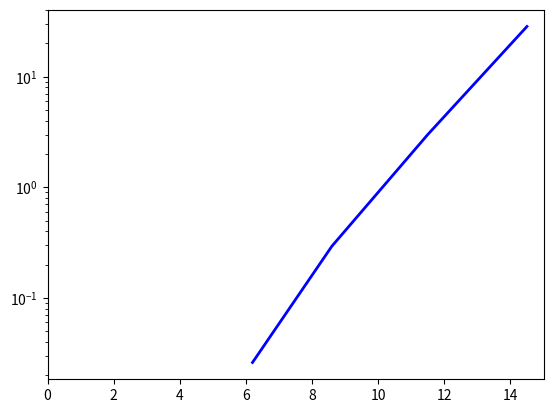

Python code for this plot:
import matplotlib.pyplot as plt

# Exact 
nx_exact = 256
order_exact = 2

# order = 0

nxs_0   = [64,    128,   256,  512]
times_0 = [0.026, 0.293, 3.0,  28.5]
t_95_0  = [6.2,   8.6,   11.5, 14.5]


nxs_1   = [32,    64,   128,  192,  256,  384]
times_1 = [0.019, 0.19, 1.48, 5.77, 12.9, 48.0]
t_95_1  = []

nxs_2   = [32,    64,  96,   128,  192]
times_2 = [0.118, 1.0, 3.64, 10.7, 39.5]
t_95_2  = []


fig = plt.figure()
ax = fig.add_subplot(1, 1, 1)
ax.set_yscale('log')
line, = ax.plot(t_95_0, times_0, color='blue', lw=2)
ax.set_xlim([0.0, 15.0])

plt.show()